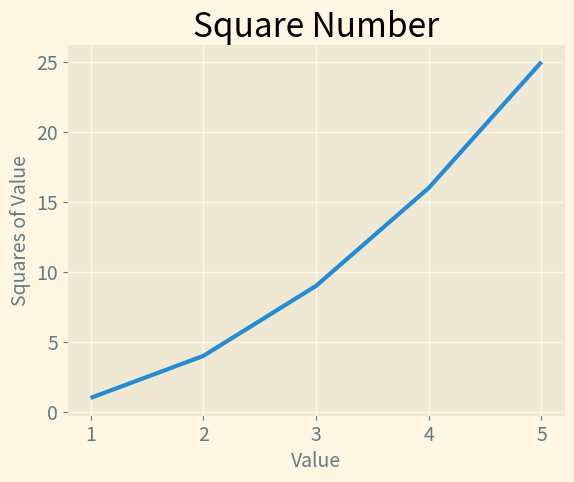

Source code (Python):
import matplotlib.pyplot as plt

input_values = [1, 2, 3, 4, 5]
squares = [1, 4, 9, 16, 25]
plt.style.use('Solarize_Light2')  #更改网格的样式

fig, ax = plt.subplots()  # subplots()函数可在一个图形中绘制一个或多个绘图。变量fig表示由多个绘图绘成的整个图形，变量ax表示图形中的绘图
ax.plot(input_values, squares, linewidth=3)  # linewidth参数设置线条的宽度

# 设置图形的标题和坐标轴标签
ax.set_title('Square Number', fontsize=24)
ax.set_xlabel('Value', fontsize=14)
ax.set_ylabel('Squares of Value', fontsize=14)

# 设置刻度标记的大小
ax.tick_params(labelsize=14)

plt.show()
